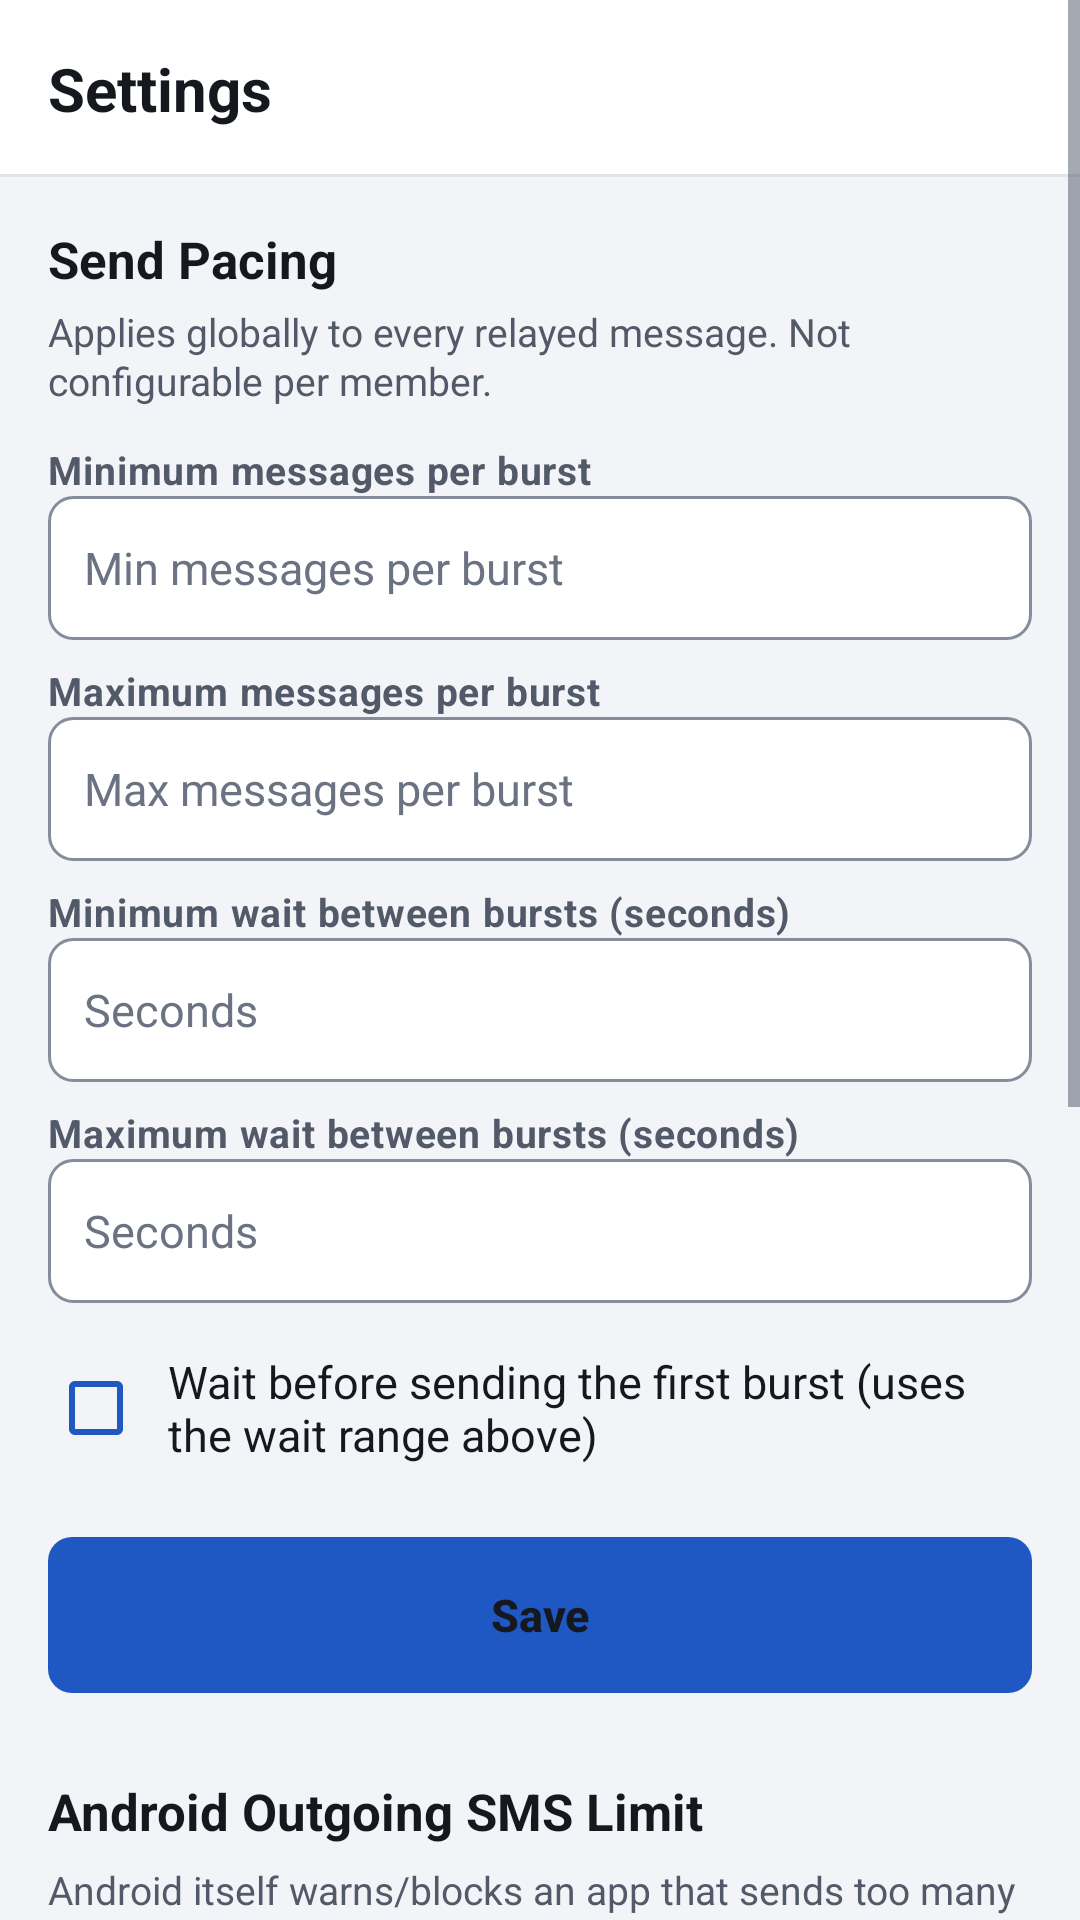

Here is an Android app screen rendered from its layout file. Give the layout XML and the strings, colors and styles it references.
<!-- AndroidManifest.xml: application theme Theme.JRelay -->
<!-- res/layout/activity_rate_limit.xml -->
<?xml version="1.0" encoding="utf-8"?>
<ScrollView xmlns:android="http://schemas.android.com/apk/res/android"
    android:layout_width="match_parent"
    android:layout_height="match_parent"
    android:background="@color/background">

    <LinearLayout
        android:layout_width="match_parent"
        android:layout_height="wrap_content"
        android:orientation="vertical">

        <LinearLayout style="@style/Widget.JRelay.Header">
            <TextView
                style="@style/TextAppearance.JRelay.HeaderTitle"
                android:layout_width="match_parent"
                android:layout_height="wrap_content"
                android:text="@string/rate_limit_title" />
        </LinearLayout>

        <LinearLayout
            android:layout_width="match_parent"
            android:layout_height="wrap_content"
            android:orientation="vertical"
            android:padding="16dp">

            <TextView
                style="@style/TextAppearance.JRelay.Subtitle"
                android:layout_width="match_parent"
                android:layout_height="wrap_content"
                android:text="@string/rate_limit_app_section"
                android:layout_marginBottom="4dp" />

            <TextView
                style="@style/TextAppearance.JRelay.Caption"
                android:layout_width="match_parent"
                android:layout_height="wrap_content"
                android:text="@string/rate_limit_app_desc"
                android:layout_marginBottom="12dp" />

            <TextView
                style="@style/TextAppearance.JRelay.Label"
                android:layout_width="match_parent"
                android:layout_height="wrap_content"
                android:text="@string/label_burst_min" />

            <EditText
                android:id="@+id/edit_burst_min"
                android:layout_width="match_parent"
                android:layout_height="wrap_content"
                android:hint="@string/hint_burst_min"
                android:inputType="number"
                android:layout_marginBottom="8dp" />

            <TextView
                style="@style/TextAppearance.JRelay.Label"
                android:layout_width="match_parent"
                android:layout_height="wrap_content"
                android:text="@string/label_burst_max" />

            <EditText
                android:id="@+id/edit_burst_max"
                android:layout_width="match_parent"
                android:layout_height="wrap_content"
                android:hint="@string/hint_burst_max"
                android:inputType="number"
                android:layout_marginBottom="8dp" />

            <TextView
                style="@style/TextAppearance.JRelay.Label"
                android:layout_width="match_parent"
                android:layout_height="wrap_content"
                android:text="@string/label_min_wait" />

            <EditText
                android:id="@+id/edit_min_wait"
                android:layout_width="match_parent"
                android:layout_height="wrap_content"
                android:hint="@string/hint_min_wait"
                android:inputType="number"
                android:layout_marginBottom="8dp" />

            <TextView
                style="@style/TextAppearance.JRelay.Label"
                android:layout_width="match_parent"
                android:layout_height="wrap_content"
                android:text="@string/label_max_wait" />

            <EditText
                android:id="@+id/edit_max_wait"
                android:layout_width="match_parent"
                android:layout_height="wrap_content"
                android:hint="@string/hint_max_wait"
                android:inputType="number"
                android:layout_marginBottom="8dp" />

            <CheckBox
                android:id="@+id/checkbox_initial_delay"
                style="@style/Widget.JRelay.CheckBox"
                android:layout_width="match_parent"
                android:layout_height="wrap_content"
                android:text="@string/checkbox_initial_delay"
                android:layout_marginBottom="16dp" />

            <Button
                android:id="@+id/button_save"
                style="@style/Widget.JRelay.Button"
                android:layout_width="match_parent"
                android:layout_height="wrap_content"
                android:text="@string/action_save"
                android:layout_marginBottom="28dp" />

            <TextView
                style="@style/TextAppearance.JRelay.Subtitle"
                android:layout_width="match_parent"
                android:layout_height="wrap_content"
                android:text="@string/rate_limit_system_section"
                android:layout_marginBottom="6dp" />

            <TextView
                style="@style/TextAppearance.JRelay.Caption"
                android:layout_width="match_parent"
                android:layout_height="wrap_content"
                android:text="@string/rate_limit_system_desc"
                android:layout_marginBottom="8dp" />

            <TextView
                android:id="@+id/text_system_permission_notice"
                style="@style/TextAppearance.JRelay.Caption"
                android:layout_width="match_parent"
                android:layout_height="wrap_content"
                android:textColor="@color/warning"
                android:visibility="gone"
                android:layout_marginBottom="8dp" />

            <TextView
                style="@style/TextAppearance.JRelay.Label"
                android:layout_width="match_parent"
                android:layout_height="wrap_content"
                android:text="@string/label_system_max_count" />

            <EditText
                android:id="@+id/edit_system_max_count"
                android:layout_width="match_parent"
                android:layout_height="wrap_content"
                android:hint="@string/hint_system_max_count"
                android:inputType="number"
                android:layout_marginBottom="8dp" />

            <TextView
                style="@style/TextAppearance.JRelay.Label"
                android:layout_width="match_parent"
                android:layout_height="wrap_content"
                android:text="@string/label_system_interval_minutes" />

            <EditText
                android:id="@+id/edit_system_interval"
                android:layout_width="match_parent"
                android:layout_height="wrap_content"
                android:hint="@string/hint_system_interval_minutes"
                android:inputType="number"
                android:layout_marginBottom="16dp" />

            <Button
                android:id="@+id/button_system_save"
                style="@style/Widget.JRelay.Button.Outline"
                android:layout_width="match_parent"
                android:layout_height="wrap_content"
                android:text="@string/action_save" />

            <Button
                android:id="@+id/button_clear_history"
                style="@style/Widget.JRelay.Button.Outline"
                android:layout_width="match_parent"
                android:layout_height="wrap_content"
                android:layout_marginTop="28dp" />

            <Button
                android:id="@+id/button_disband_group"
                style="@style/Widget.JRelay.Button.Danger"
                android:layout_width="match_parent"
                android:layout_height="wrap_content"
                android:text="@string/action_disband_group"
                android:layout_marginTop="12dp" />

            <Button
                android:id="@+id/button_view_license"
                style="@style/Widget.JRelay.Button.Outline"
                android:layout_width="match_parent"
                android:layout_height="wrap_content"
                android:text="@string/action_view_license"
                android:layout_marginTop="28dp" />

        </LinearLayout>
    </LinearLayout>
</ScrollView>
<!-- resources referenced by this layout -->
<resources>
  <color name="background">#F3F4F7</color>
  <color name="warning">#8A5100</color>
  <string name="action_disband_group">Disband Group</string>
  <string name="action_save">Save</string>
  <string name="action_view_license">License</string>
  <string name="checkbox_initial_delay">Wait before sending the first burst (uses the wait range above)</string>
  <string name="hint_burst_max">Max messages per burst</string>
  <string name="hint_burst_min">Min messages per burst</string>
  <string name="hint_max_wait">Seconds</string>
  <string name="hint_min_wait">Seconds</string>
  <string name="hint_system_interval_minutes">Minutes</string>
  <string name="hint_system_max_count">Count</string>
  <string name="label_burst_max">Maximum messages per burst</string>
  <string name="label_burst_min">Minimum messages per burst</string>
  <string name="label_max_wait">Maximum wait between bursts (seconds)</string>
  <string name="label_min_wait">Minimum wait between bursts (seconds)</string>
  <string name="label_system_interval_minutes">Interval (minutes)</string>
  <string name="label_system_max_count">Max messages before warning</string>
  <string name="rate_limit_app_desc">Applies globally to every relayed message. Not configurable per member.</string>
  <string name="rate_limit_app_section">Send Pacing</string>
  <string name="rate_limit_system_desc">Android itself warns/blocks an app that sends too many texts too quickly. These are the system-wide thresholds.</string>
  <string name="rate_limit_system_section">Android Outgoing SMS Limit</string>
  <string name="rate_limit_title">Settings</string>
  <style name="TextAppearance.JRelay.Caption">
          <item name="android:textSize">13sp</item>
          <item name="android:textColor">@color/text_secondary</item>
          <item name="android:lineSpacingExtra">1sp</item>
      </style>
  <style name="TextAppearance.JRelay.HeaderTitle">
          <item name="android:textSize">20sp</item>
          <item name="android:textStyle">bold</item>
          <item name="android:textColor">@color/text_primary</item>
      </style>
  <style name="TextAppearance.JRelay.Label">
          <item name="android:textSize">13sp</item>
          <item name="android:textStyle">bold</item>
          <item name="android:textColor">@color/text_secondary</item>
          <item name="android:letterSpacing">0.02</item>
      </style>
  <style name="TextAppearance.JRelay.Subtitle">
          <item name="android:textSize">17sp</item>
          <item name="android:textStyle">bold</item>
          <item name="android:textColor">@color/text_primary</item>
      </style>
  <style name="Widget.JRelay.Button.Danger">
          <item name="android:background">@drawable/bg_button_danger</item>
          <item name="android:textColor">@color/text_button_danger</item>
      </style>
  <style name="Widget.JRelay.Button.Outline">
          <item name="android:background">@drawable/bg_button_outline</item>
          <item name="android:textColor">@color/text_button_outline</item>
      </style>
  <color name="text_secondary">#525968</color>
  <color name="text_primary">#15181E</color>
  <color name="primary">#1F57C3</color>
  <color name="primary_dark">#17449C</color>
  <color name="text_hint">#6B7282</color>
  <color name="focus_fill">#D6E2F8</color>
  <color name="pressed_fill">#E9EEF7</color>
  <color name="surface">#FFFFFF</color>
  <color name="focus_ring">#0E2F73</color>
  <color name="divider">#E1E4EA</color>
  <color name="disabled_fill">#E2E5EA</color>
  <color name="outline">#D3D7DF</color>
  <color name="input_outline">#858D9C</color>
</resources>
